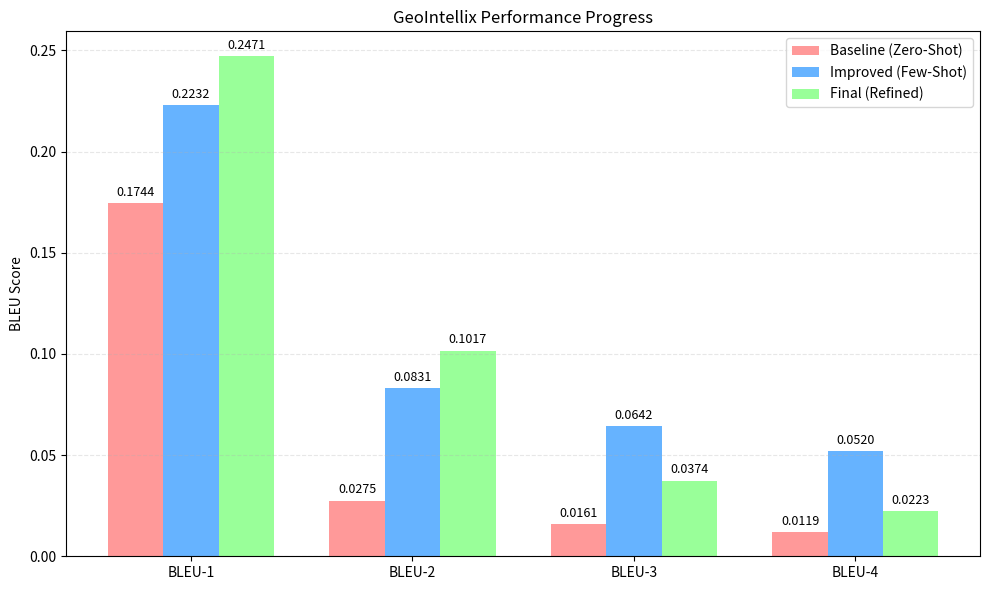

This figure's Python source:
import matplotlib.pyplot as plt
import numpy as np

# --- 1. THE DATA ---
# Categories (Metrics)
metrics = ['BLEU-1', 'BLEU-2', 'BLEU-3', 'BLEU-4']

# The Scores (3 Sets)
# Set 1: Baseline (Zero-Shot)
run1 = [0.1744, 0.0275, 0.0161, 0.0119]
# Set 2: Improved (Few-Shot / Intermediate)
run2 = [0.2232, 0.0831, 0.0642, 0.0520]
# Set 3: Final (Refined / Fine-Tuned)
run3 = [0.2471, 0.1017, 0.0374, 0.0223]

# --- 2. SETUP THE BARS ---
x = np.arange(len(metrics))  # Label locations
width = 0.25  # Width of the bars

fig, ax = plt.subplots(figsize=(10, 6))

# Plotting the 3 groups side-by-side
rects1 = ax.bar(x - width, run1, width, label='Baseline (Zero-Shot)', color='#ff9999')
rects2 = ax.bar(x,        run2, width, label='Improved (Few-Shot)',   color='#66b3ff')
rects3 = ax.bar(x + width, run3, width, label='Final (Refined)',      color='#99ff99')

# --- 3. STYLING ---
ax.set_ylabel('BLEU Score')
ax.set_title('GeoIntellix Performance Progress')
ax.set_xticks(x)
ax.set_xticklabels(metrics)
ax.legend()
ax.grid(axis='y', linestyle='--', alpha=0.3)

# Function to add labels on top of bars
def autolabel(rects):
    for rect in rects:
        height = rect.get_height()
        ax.annotate(f'{height:.4f}',
                    xy=(rect.get_x() + rect.get_width() / 2, height),
                    xytext=(0, 3),  # 3 points vertical offset
                    textcoords="offset points",
                    ha='center', va='bottom', fontsize=9)

autolabel(rects1)
autolabel(rects2)
autolabel(rects3)

# --- 4. SAVE ---
plt.tight_layout()
plt.savefig('progress_graph.png', dpi=300)
print("Graph saved as 'progress_graph.png'")